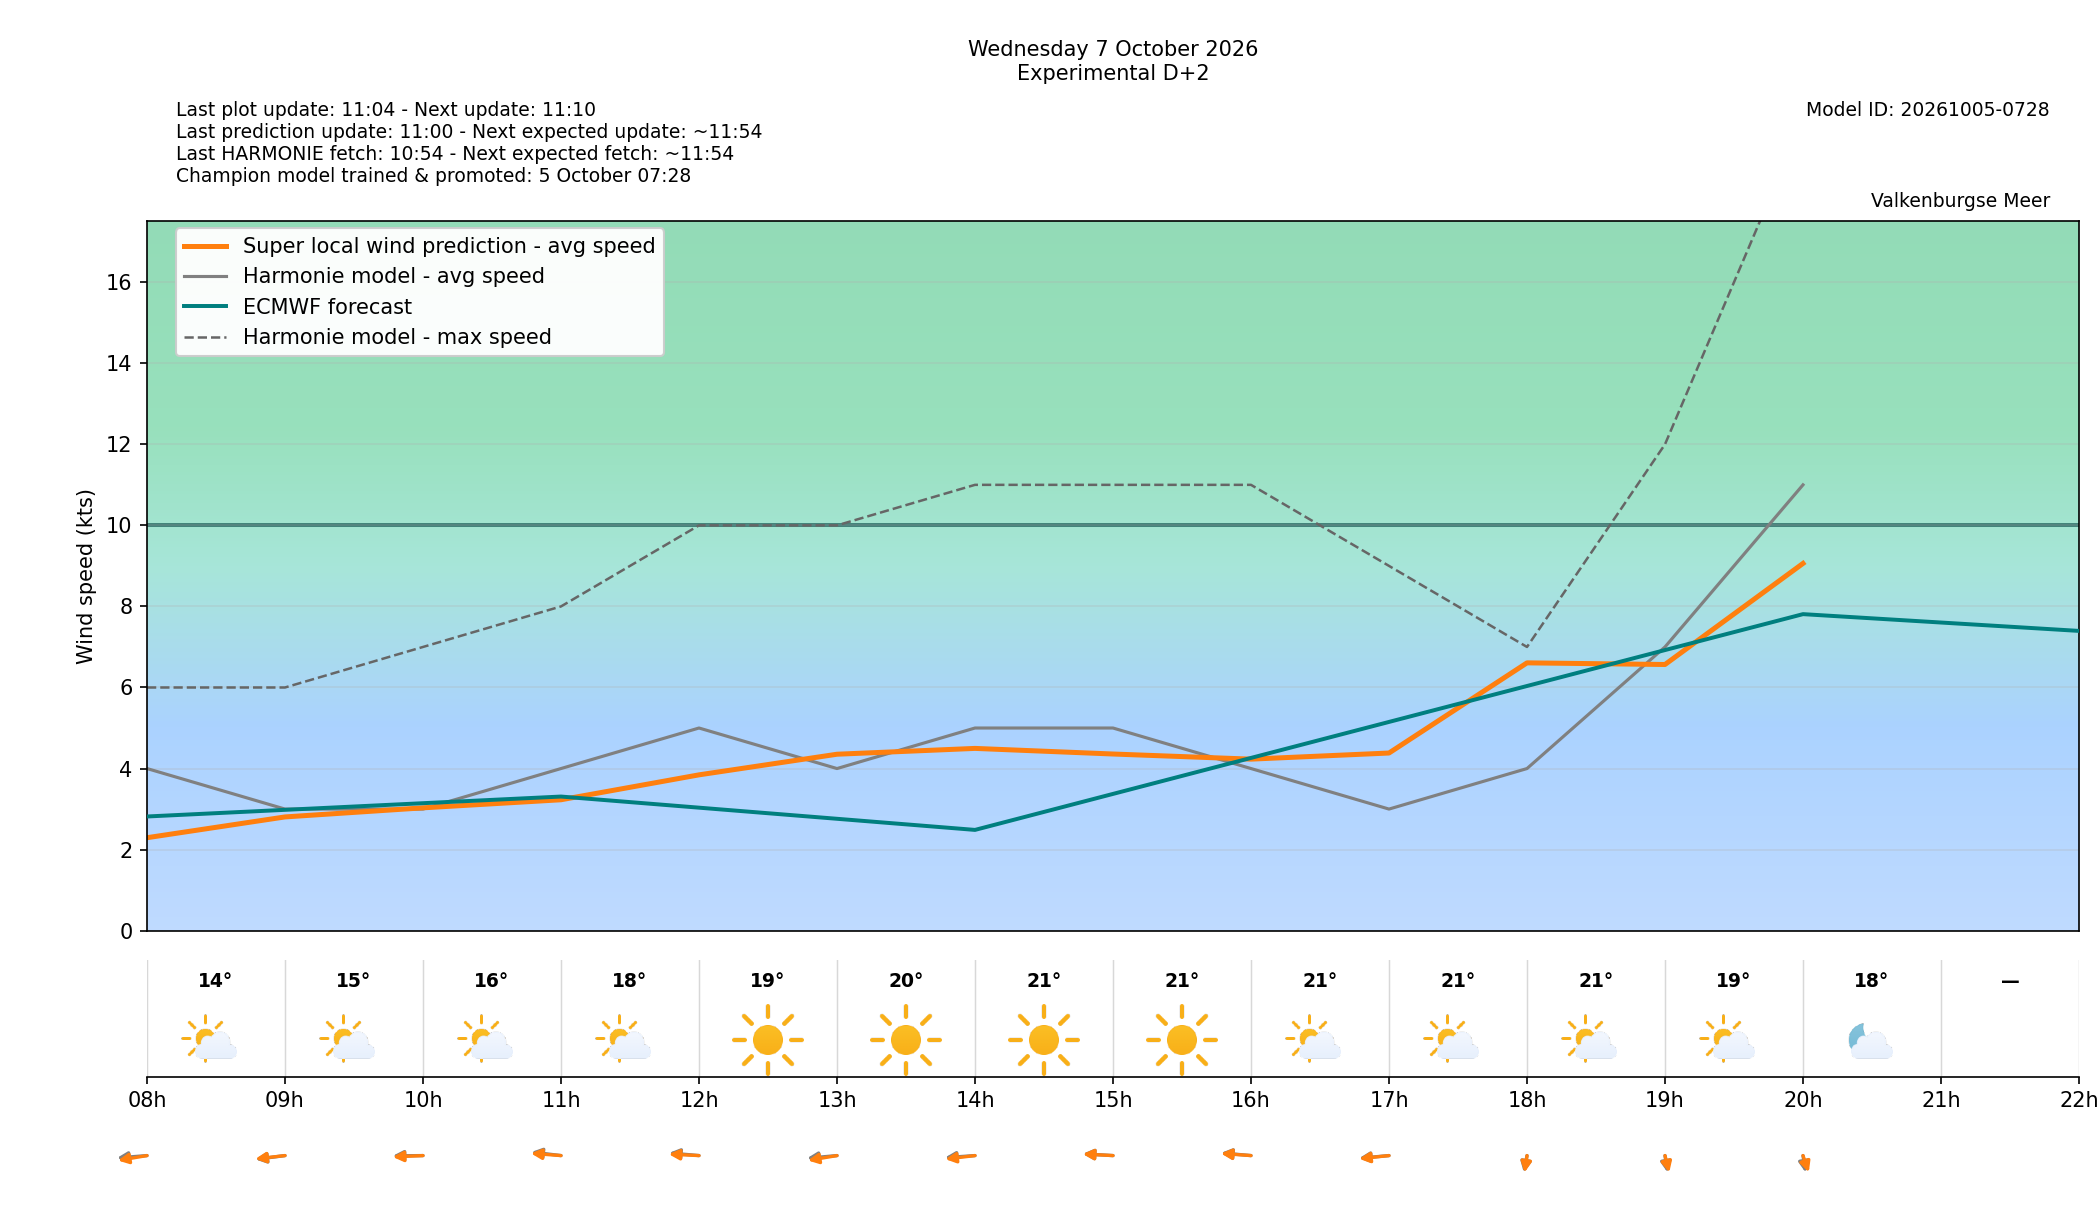

The table this chart was drawn from, first rows:
target_time_utc, target_time_local, forecast_wind_speed, forecast_wind_min, forecast_wind_max, lstm_pred_wind_speed, forecast_wind_dir_deg, lstm_pred_wind_dir_deg, forecast_temperature_c, weather_code, weather_source, is_daylight, hour_utc, hour_local, delta_speed_lstm_minus_forecast, delta_dir_lstm_minus_forecast, issue_time_utc, forecast_available, harmonie_run_ts, harmonie_fetched_ts, speed_model_id, direction_model_id, calibration_policy
2026-10-07 06:00:00+00:00, 2026-10-07 08:00:00+02:00, 4.0, 4.0, 6.0, 2.293, 82.0, 73.15, 13.9, 1, windsurfice, True, 06, 08, -1.707, -8.854, 2026-10-05T09:00:00+00:00, True, 1791190441991, 1791190441991, 20261005050000_83f1ade7_speed, 20261003080000_af4b4f24_direction, none
2026-10-07 07:00:00+00:00, 2026-10-07 09:00:00+02:00, 3.0, 3.0, 6.0, 2.806, 77.0, 78.51, 14.6, 1, windsurfice, True, 07, 09, -0.1937, 1.511, 2026-10-05T09:00:00+00:00, True, 1791190441991, 1791190441991, 20261005050000_83f1ade7_speed, 20261003080000_af4b4f24_direction, none
2026-10-07 08:00:00+00:00, 2026-10-07 10:00:00+02:00, 3.0, 3.0, 7.0, 3.03, 89.0, 85.41, 16.1, 1, windsurfice, True, 08, 10, 0.03037, -3.594, 2026-10-05T09:00:00+00:00, True, 1791190441991, 1791190441991, 20261005050000_83f1ade7_speed, 20261003080000_af4b4f24_direction, none
2026-10-07 09:00:00+00:00, 2026-10-07 11:00:00+02:00, 4.0, 4.0, 8.0, 3.23, 102.0, 97.66, 17.7, 1, windsurfice, True, 09, 11, -0.7702, -4.344, 2026-10-05T09:00:00+00:00, True, 1791190441991, 1791190441991, 20261005050000_83f1ade7_speed, 20261003080000_af4b4f24_direction, none
2026-10-07 10:00:00+00:00, 2026-10-07 12:00:00+02:00, 5.0, 5.0, 10.0, 3.844, 99.0, 94.74, 18.9, 0, windsurfice, True, 10, 12, -1.156, -4.255, 2026-10-05T09:00:00+00:00, True, 1791190441991, 1791190441991, 20261005050000_83f1ade7_speed, 20261003080000_af4b4f24_direction, none
2026-10-07 11:00:00+00:00, 2026-10-07 13:00:00+02:00, 4.0, 4.0, 10.0, 4.353, 81.0, 73.25, 20.0, 0, windsurfice, True, 11, 13, 0.3533, -7.747, 2026-10-05T09:00:00+00:00, True, 1791190441991, 1791190441991, 20261005050000_83f1ade7_speed, 20261003080000_af4b4f24_direction, none
2026-10-07 12:00:00+00:00, 2026-10-07 14:00:00+02:00, 5.0, 5.0, 11.0, 4.497, 83.0, 77.92, 20.7, 0, windsurfice, True, 12, 14, -0.5031, -5.081, 2026-10-05T09:00:00+00:00, True, 1791190441991, 1791190441991, 20261005050000_83f1ade7_speed, 20261003080000_af4b4f24_direction, none
2026-10-07 13:00:00+00:00, 2026-10-07 15:00:00+02:00, 5.0, 5.0, 11.0, 4.359, 96.0, 95.35, 21.2, 0, windsurfice, True, 13, 15, -0.6414, -0.6494, 2026-10-05T09:00:00+00:00, True, 1791190441991, 1791190441991, 20261005050000_83f1ade7_speed, 20261003080000_af4b4f24_direction, none
2026-10-07 14:00:00+00:00, 2026-10-07 16:00:00+02:00, 4.0, 4.0, 11.0, 4.232, 99.0, 97.34, 21.3, 1, windsurfice, True, 14, 16, 0.2322, -1.662, 2026-10-05T09:00:00+00:00, True, 1791190441991, 1791190441991, 20261005050000_83f1ade7_speed, 20261003080000_af4b4f24_direction, none
2026-10-07 15:00:00+00:00, 2026-10-07 17:00:00+02:00, 3.0, 3.0, 9.0, 4.383, 81.0, 79.24, 21.2, 1, windsurfice, True, 15, 17, 1.383, -1.756, 2026-10-05T09:00:00+00:00, True, 1791190441991, 1791190441991, 20261005050000_83f1ade7_speed, 20261003080000_af4b4f24_direction, none
2026-10-07 16:00:00+00:00, 2026-10-07 18:00:00+02:00, 4.0, 4.0, 7.0, 6.608, 6.0, 4.597, 20.6, 1, windsurfice, True, 16, 18, 2.608, -1.403, 2026-10-05T09:00:00+00:00, True, 1791190441991, 1791190441991, 20261005050000_83f1ade7_speed, 20261003080000_af4b4f24_direction, none
2026-10-07 17:00:00+00:00, 2026-10-07 19:00:00+02:00, 7.0, 7.0, 12.0, 6.567, 355.0, 351.9, 18.7, 1, windsurfice, True, 17, 19, -0.4329, -3.061, 2026-10-05T09:00:00+00:00, True, 1791190441991, 1791190441991, 20261005050000_83f1ade7_speed, 20261003080000_af4b4f24_direction, none
2026-10-07 18:00:00+00:00, 2026-10-07 20:00:00+02:00, 11.0, 11.0, 20.0, 9.061, 355.0, 349, 18.0, 1, windsurfice, False, 18, 20, -1.939, -6.043, 2026-10-05T09:00:00+00:00, True, 1791190441991, 1791190441991, 20261005050000_83f1ade7_speed, 20261003080000_af4b4f24_direction, none
2026-10-07 19:00:00+00:00, 2026-10-07 21:00:00+02:00, , , , , , , , , , False, 19, 21, , , 2026-10-05T09:00:00+00:00, False, , , 20261005050000_83f1ade7_speed, 20261003080000_af4b4f24_direction, none
2026-10-07 20:00:00+00:00, 2026-10-07 22:00:00+02:00, , , , , , , , , , False, 20, 22, , , 2026-10-05T09:00:00+00:00, False, , , 20261005050000_83f1ade7_speed, 20261003080000_af4b4f24_direction, none
